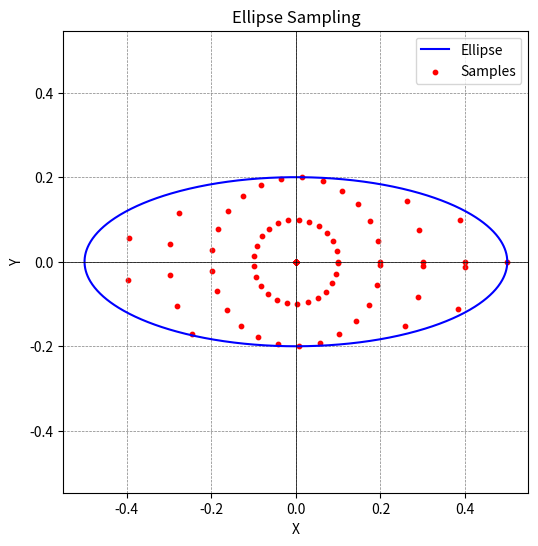

Write Python code to recreate this figure.
'''
[redacted]
Date: 2025-01-30 02:02:41
FilePath: /mesh_planner/test/python/sampleInEllipsoid.py
Description: 

[redacted]
'''
import numpy as np
import matplotlib.pyplot as plt

def sample_ellipse(a, b, theta, res):
    # 将角度转换为弧度
    theta_rad = np.deg2rad(theta)
    
    # 计算采样点
    samples = []
    r_max = 1.0  # 椭圆的半径范围从0到1
    phi_max = 2 * np.pi  # 参数phi的范围从0到2π

    # 计算步长
    dr = res / a  # r的步长
    dphi = res / b  # phi的步长

    for r in np.arange(0, r_max, dr):
        for phi in np.arange(0, phi_max, dphi):
            # 计算旋转后的坐标
            x = r * np.cos(phi) * np.cos(theta_rad) - r * np.sin(phi) * np.sin(theta_rad)
            y = r * np.cos(phi) * np.sin(theta_rad) + r * np.sin(phi) * np.cos(theta_rad)
            
            # 检查点是否在椭圆内部
            if (x**2 / a**2 + y**2 / b**2) <= 1:
                samples.append((x, y))

    return np.array(samples)

def plot_ellipse(a, b, theta, samples, pts):
    # 将角度转换为弧度
    theta_rad = np.deg2rad(theta)
    
    # 绘制椭圆
    phi = np.linspace(0, 2 * np.pi, pts)
    x_ellipse = a * np.cos(phi) * np.cos(theta_rad) - b * np.sin(phi) * np.sin(theta_rad)
    y_ellipse = a * np.cos(phi) * np.sin(theta_rad) + b * np.sin(phi) * np.cos(theta_rad)
    
    plt.figure(figsize=(6, 6))
    plt.plot(x_ellipse, y_ellipse, 'b-', label='Ellipse')
    plt.scatter(samples[:, 0], samples[:, 1], s=10, c='r', label='Samples')
    plt.axhline(0, color='black',linewidth=0.5)
    plt.axvline(0, color='black',linewidth=0.5)
    plt.grid(color = 'gray', linestyle = '--', linewidth = 0.5)
    plt.title('Ellipse Sampling')
    plt.xlabel('X')
    plt.ylabel('Y')
    plt.legend()
    plt.axis('equal')  # 保持比例
    plt.show()



# 参数
a = 0.5  # 半长轴
b = 0.2  # 半短轴
theta = 0  # 旋转角度
res = 0.05  # 分辨率

# 采样
samples = sample_ellipse(a, b, theta, res)

# 可视化
plot_ellipse(a, b, theta, samples, 1000)